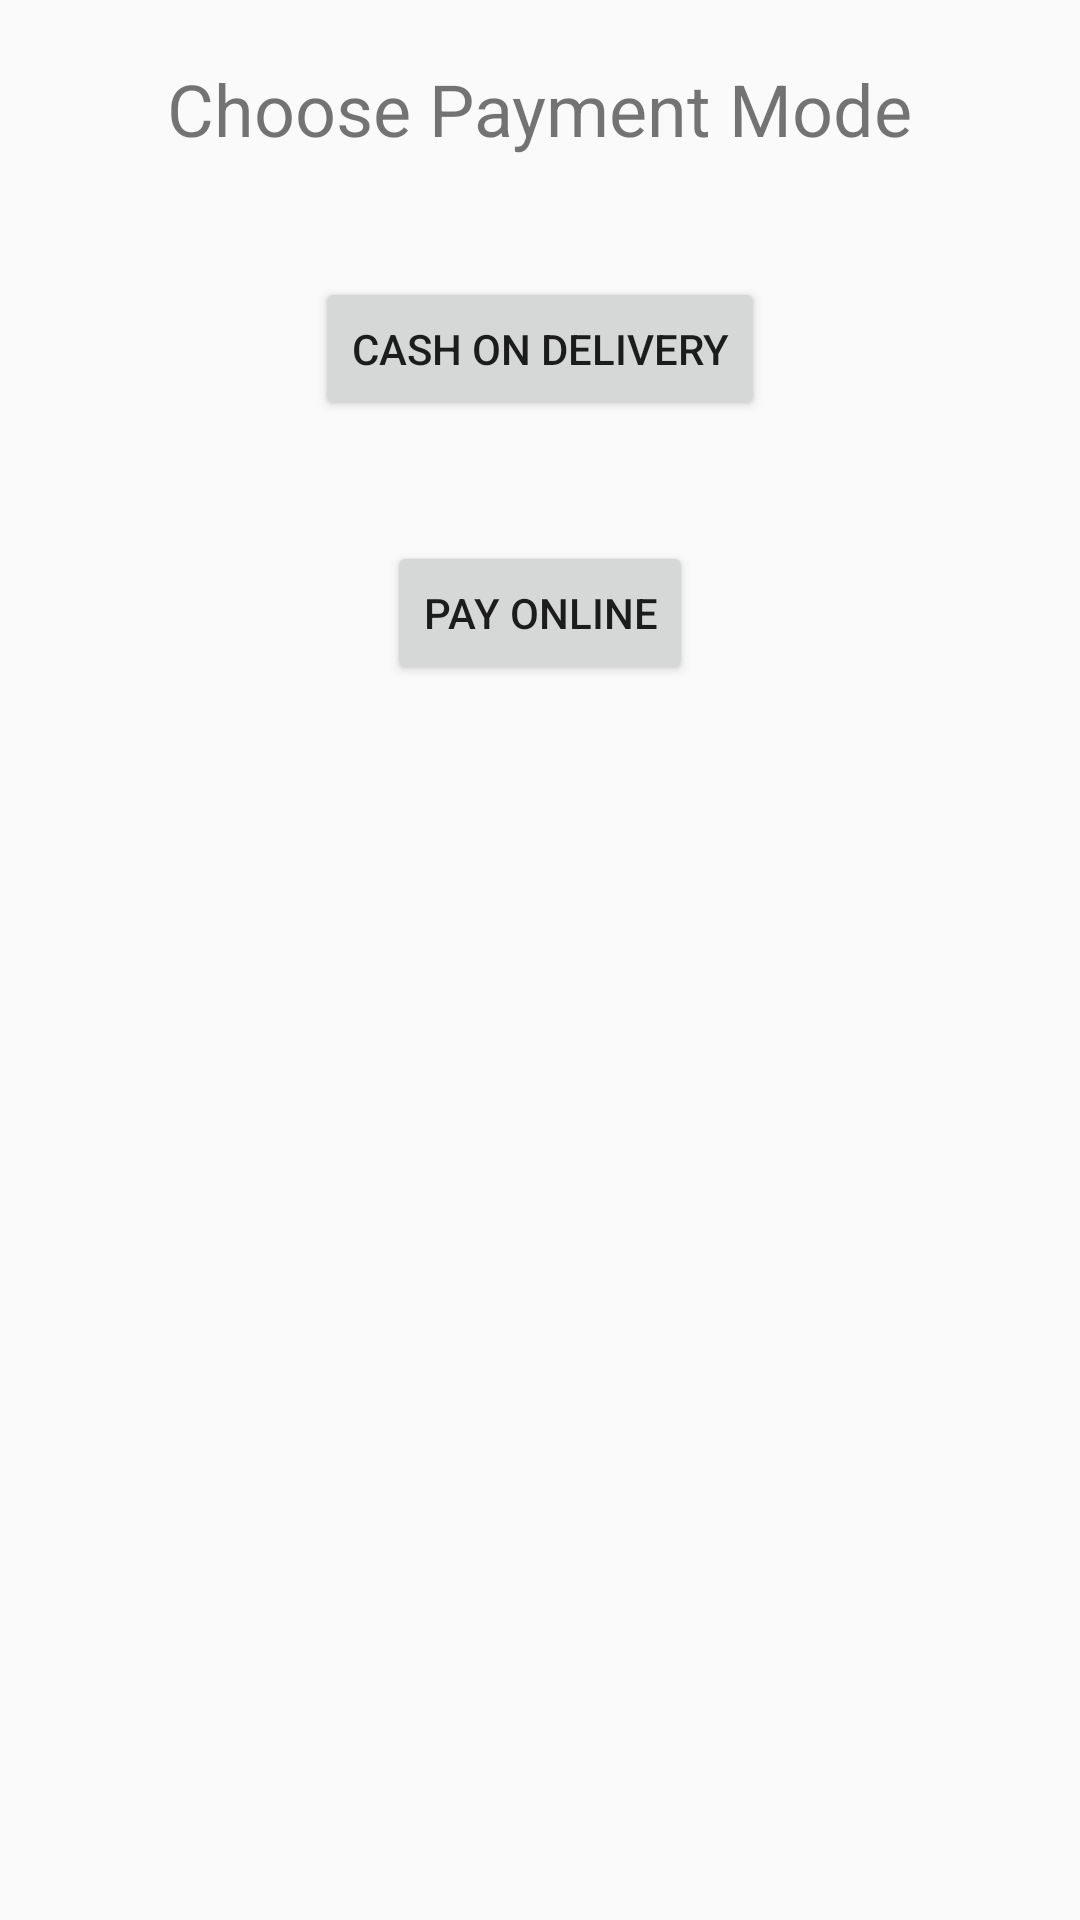

Android layout source for this screen:
<!-- AndroidManifest.xml: application theme AppTheme -->
<!-- res/layout/activity_create_order.xml -->
<?xml version="1.0" encoding="utf-8"?>
<LinearLayout xmlns:android="http://schemas.android.com/apk/res/android"
    xmlns:tools="http://schemas.android.com/tools"
    android:layout_width="match_parent"
    android:layout_height="match_parent"
    android:orientation="vertical">

    <ImageView
        android:id="@+id/photoImageView"
        android:layout_width="match_parent"
        android:layout_height="wrap_content"
        android:adjustViewBounds="true" />

    <TextView
        android:layout_width="wrap_content"
        android:layout_height="wrap_content"
        android:layout_margin="20dp"
        android:text="Choose Payment Mode"
        android:layout_gravity="center"
        android:textSize="24sp" />

    <Button
        android:id="@+id/COD_btn"
        android:layout_width="wrap_content"
        android:layout_height="wrap_content"
        android:text="Cash On Delivery"
        android:layout_margin="20dp"
        android:layout_gravity="center"/>

    <Button
        android:id="@+id/pay_online_btn"
        android:layout_width="wrap_content"
        android:layout_height="wrap_content"
        android:text="Pay Online"
        android:layout_margin="20dp"
        android:layout_gravity="center"/>

    <TextView
        android:id="@+id/payText"
        android:layout_width="wrap_content"
        android:layout_height="wrap_content"
        android:layout_margin="20dp"
        android:layout_gravity="center"
        android:textSize="24sp" />


</LinearLayout>
<!-- resources referenced by this layout -->
<resources>
  <style name="AppTheme" parent="VBageTheme.Base">
      </style>
  <style name="VBageTheme.Base" parent="Theme.AppCompat.Light.DarkActionBar">
          <item name="windowNoTitle">true</item>
          <item name="windowActionBar">false</item>
          <item name="colorPrimary">@color/colorPrimary</item>
          <item name="colorPrimaryDark">@color/colorPrimaryDark</item>
          <item name="colorAccent">@color/colorAccent</item>
          <item name="drawerArrowStyle">@style/DrawerVBage_ArrowStyle</item>
      </style>
  <color name="colorPrimary">#FF6200EE</color>
  <color name="colorPrimaryDark">#FF3700B3</color>
  <color name="colorAccent">#FFFFFF</color>
  <style name="DrawerVBage_ArrowStyle" parent="@style/Widget.AppCompat.DrawerArrowToggle">
          <item name="spinBars">true</item>
          <item name="color">#000000</item>
      </style>
</resources>
